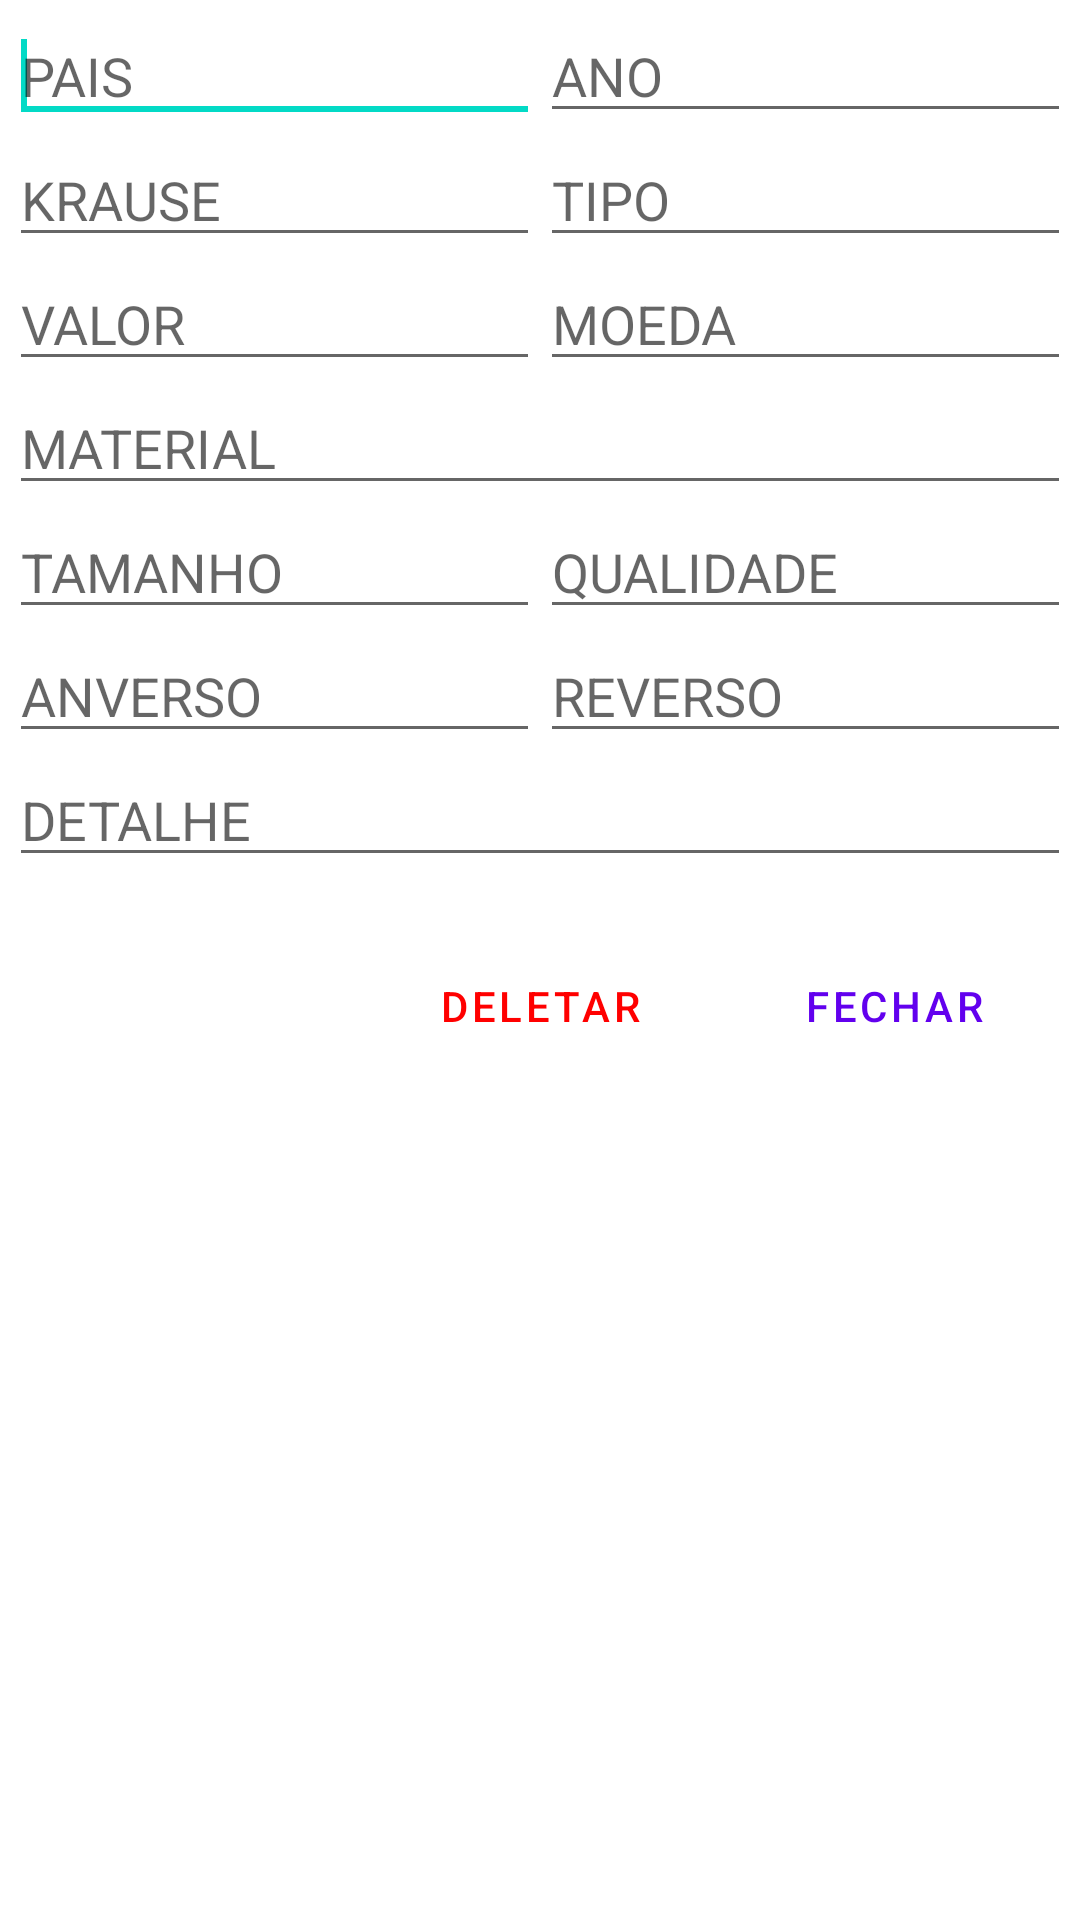

Here is an Android app screen rendered from its layout file. Give the layout XML and the strings, colors and styles it references.
<!-- AndroidManifest.xml: fallback theme Theme.MaterialComponents.DayNight.NoActionBar -->
<!-- res/layout/tela_cadastro.xml -->
<ScrollView xmlns:android="http://schemas.android.com/apk/res/android"
    android:layout_width="match_parent"
    android:layout_height="fill_parent">

    <LinearLayout
        android:layout_width="fill_parent"
        android:layout_height="wrap_content"
        android:orientation="vertical"
        android:padding="3dp">


        <LinearLayout
            android:layout_width="fill_parent"
            android:layout_height="wrap_content"
            android:orientation="horizontal">

            <AutoCompleteTextView
                android:id="@+id/etPais"
                android:layout_width="fill_parent"
                android:layout_height="wrap_content"
                android:layout_weight="1"
                android:hint="@string/pais"
                android:imeOptions="actionNext"
                android:inputType="textCapWords"
                android:nextFocusDown="@+id/etAno"
                android:singleLine="true"
                android:text="">

                <requestFocus />
            </AutoCompleteTextView>

            <EditText
                android:id="@+id/etAno"
                android:layout_width="fill_parent"
                android:layout_height="wrap_content"
                android:layout_weight="1"
                android:ems="10"
                android:hint="@string/ano"
                android:inputType="number"
                android:nextFocusDown="@+id/etKrause"
                android:singleLine="true" />
        </LinearLayout>

        <LinearLayout
            android:layout_width="fill_parent"
            android:layout_height="wrap_content"
            android:orientation="horizontal">

            <EditText
                android:id="@+id/etKrause"
                android:layout_width="fill_parent"
                android:layout_height="wrap_content"
                android:layout_weight="1"
                android:hint="@string/krause"
                android:inputType="textCapWords"
                android:nextFocusDown="@+id/etTipo"
                android:singleLine="true"
                android:text="" />

            <AutoCompleteTextView
                android:id="@+id/etTipo"
                android:layout_width="fill_parent"
                android:layout_height="wrap_content"
                android:layout_weight="1"
                android:ems="10"
                android:hint="@string/tipo"
                android:imeOptions="actionNext"
                android:inputType="textCapWords|textAutoComplete"
                android:nextFocusDown="@+id/etValor"
                android:singleLine="true" />
        </LinearLayout>

        <LinearLayout
            android:layout_width="fill_parent"
            android:layout_height="wrap_content"
            android:orientation="horizontal">

            <EditText
                android:id="@+id/etValor"
                android:layout_width="fill_parent"
                android:layout_height="wrap_content"
                android:layout_weight="1"
                android:hint="@string/valor"
                android:inputType="textCapCharacters"
                android:nextFocusDown="@+id/etMoeda"
                android:singleLine="true"
                android:text="" />

            <AutoCompleteTextView
                android:id="@+id/etMoeda"
                android:layout_width="fill_parent"
                android:layout_height="wrap_content"
                android:layout_weight="1"
                android:ems="10"
                android:hint="@string/moeda"
                android:imeOptions="actionNext"
                android:inputType="textCapCharacters|textAutoComplete"
                android:nextFocusDown="@+id/etMaterial"
                android:singleLine="true" />
        </LinearLayout>

        <LinearLayout
            android:layout_width="fill_parent"
            android:layout_height="wrap_content"
            android:orientation="horizontal">

            <AutoCompleteTextView
                android:id="@+id/etMaterial"
                android:layout_width="0dp"
                android:layout_height="wrap_content"
                android:layout_weight="1"
                android:hint="@string/material"
                android:imeOptions="actionNext"
                android:inputType="textCapCharacters|textAutoComplete"
                android:nextFocusDown="@+id/etDiametro"
                android:singleLine="true"
                android:text="" />
        </LinearLayout>

        <LinearLayout
            android:layout_width="fill_parent"
            android:layout_height="wrap_content"
            android:orientation="horizontal">

            <EditText
                android:id="@+id/etDiametro"
                android:layout_width="fill_parent"
                android:layout_height="wrap_content"
                android:layout_weight="1"
                android:hint="@string/diametro"
                android:inputType="textCapCharacters|textAutoComplete"
                android:nextFocusDown="@+id/etQualidade"
                android:singleLine="true"
                android:text="" />

            <AutoCompleteTextView
                android:id="@+id/etQualidade"
                android:layout_width="fill_parent"
                android:layout_height="wrap_content"
                android:layout_weight="1"
                android:ems="10"
                android:hint="@string/qualidade"
                android:imeOptions="actionNext"
                android:inputType="textCapCharacters|textAutoComplete"
                android:nextFocusDown="@+id/etAnverso"
                android:singleLine="true" />
        </LinearLayout>

        <LinearLayout
            android:layout_width="fill_parent"
            android:layout_height="wrap_content"
            android:orientation="horizontal">

            <EditText
                android:id="@+id/etAnverso"
                android:layout_width="fill_parent"
                android:layout_height="wrap_content"
                android:layout_weight="1"
                android:hint="@string/anverso"
                android:inputType="textCapCharacters|textAutoComplete"
                android:nextFocusDown="@+id/etReverso"
                android:singleLine="true"
                android:text="" />

            <EditText
                android:id="@+id/etReverso"
                android:layout_width="fill_parent"
                android:layout_height="wrap_content"
                android:layout_weight="1"
                android:ems="10"
                android:hint="@string/reverso"
                android:inputType="textCapCharacters|textAutoComplete"
                android:nextFocusDown="@+id/etDetalhe"
                android:singleLine="true" />

        </LinearLayout>

        <LinearLayout
            android:layout_width="fill_parent"
            android:layout_height="wrap_content"
            android:orientation="horizontal">

            <EditText
                android:id="@+id/etDetalhe"
                android:layout_width="0dp"
                android:layout_height="wrap_content"
                android:layout_weight="1"
                android:ems="10"
                android:hint="@string/detalhe"
                android:inputType="textCapCharacters|textAutoComplete"
                android:nextFocusDown="@+id/btGravarMoeda"
                android:singleLine="true" />
        </LinearLayout>

        <LinearLayout
            android:layout_width="fill_parent"
            android:layout_height="wrap_content"
            android:gravity="right"
            android:orientation="horizontal">

            <TextView
                android:id="@+id/tvi"
                android:layout_width="wrap_content"
                android:layout_height="wrap_content"
                android:text=""
                android:visibility="invisible" />

            <TextView
                android:id="@+id/tv_datacadastro"
                android:layout_width="wrap_content"
                android:layout_height="wrap_content"
                android:layout_gravity="right"
                android:text="" />
        </LinearLayout>


        <LinearLayout
            android:layout_width="fill_parent"
            android:layout_height="wrap_content"
            android:gravity="center"
            android:orientation="horizontal">

            <Button
                android:id="@+id/btGravarMoeda"
                style="?android:attr/buttonBarButtonStyle"
                android:layout_width="200dp"
                android:layout_height="wrap_content"
                android:layout_weight="1" />

            <Button
                android:id="@+id/btApagar"
                style="?android:attr/buttonBarButtonStyle"
                android:layout_width="200dp"
                android:layout_height="wrap_content"
                android:layout_weight="1"
                android:text="@string/apaga"
                android:textColor="#ff00" />

            <Button
                android:id="@+id/btFechar"
                style="?android:attr/buttonBarButtonStyle"
                android:layout_width="200dp"
                android:layout_height="wrap_content"
                android:layout_weight="1"
                android:text="@string/fechar" />


        </LinearLayout>
    </LinearLayout>

</ScrollView>
<!-- resources referenced by this layout -->
<resources>
  <string name="ano">ANO</string>
  <string name="anverso">ANVERSO</string>
  <string name="apaga">DELETAR</string>
  <string name="detalhe">DETALHE</string>
  <string name="diametro">TAMANHO</string>
  <string name="fechar">FECHAR</string>
  <string name="krause">KRAUSE</string>
  <string name="material">MATERIAL</string>
  <string name="moeda">MOEDA</string>
  <string name="pais">PAIS</string>
  <string name="qualidade">QUALIDADE</string>
  <string name="reverso">REVERSO</string>
  <string name="tipo">TIPO</string>
  <string name="valor">VALOR</string>
</resources>
